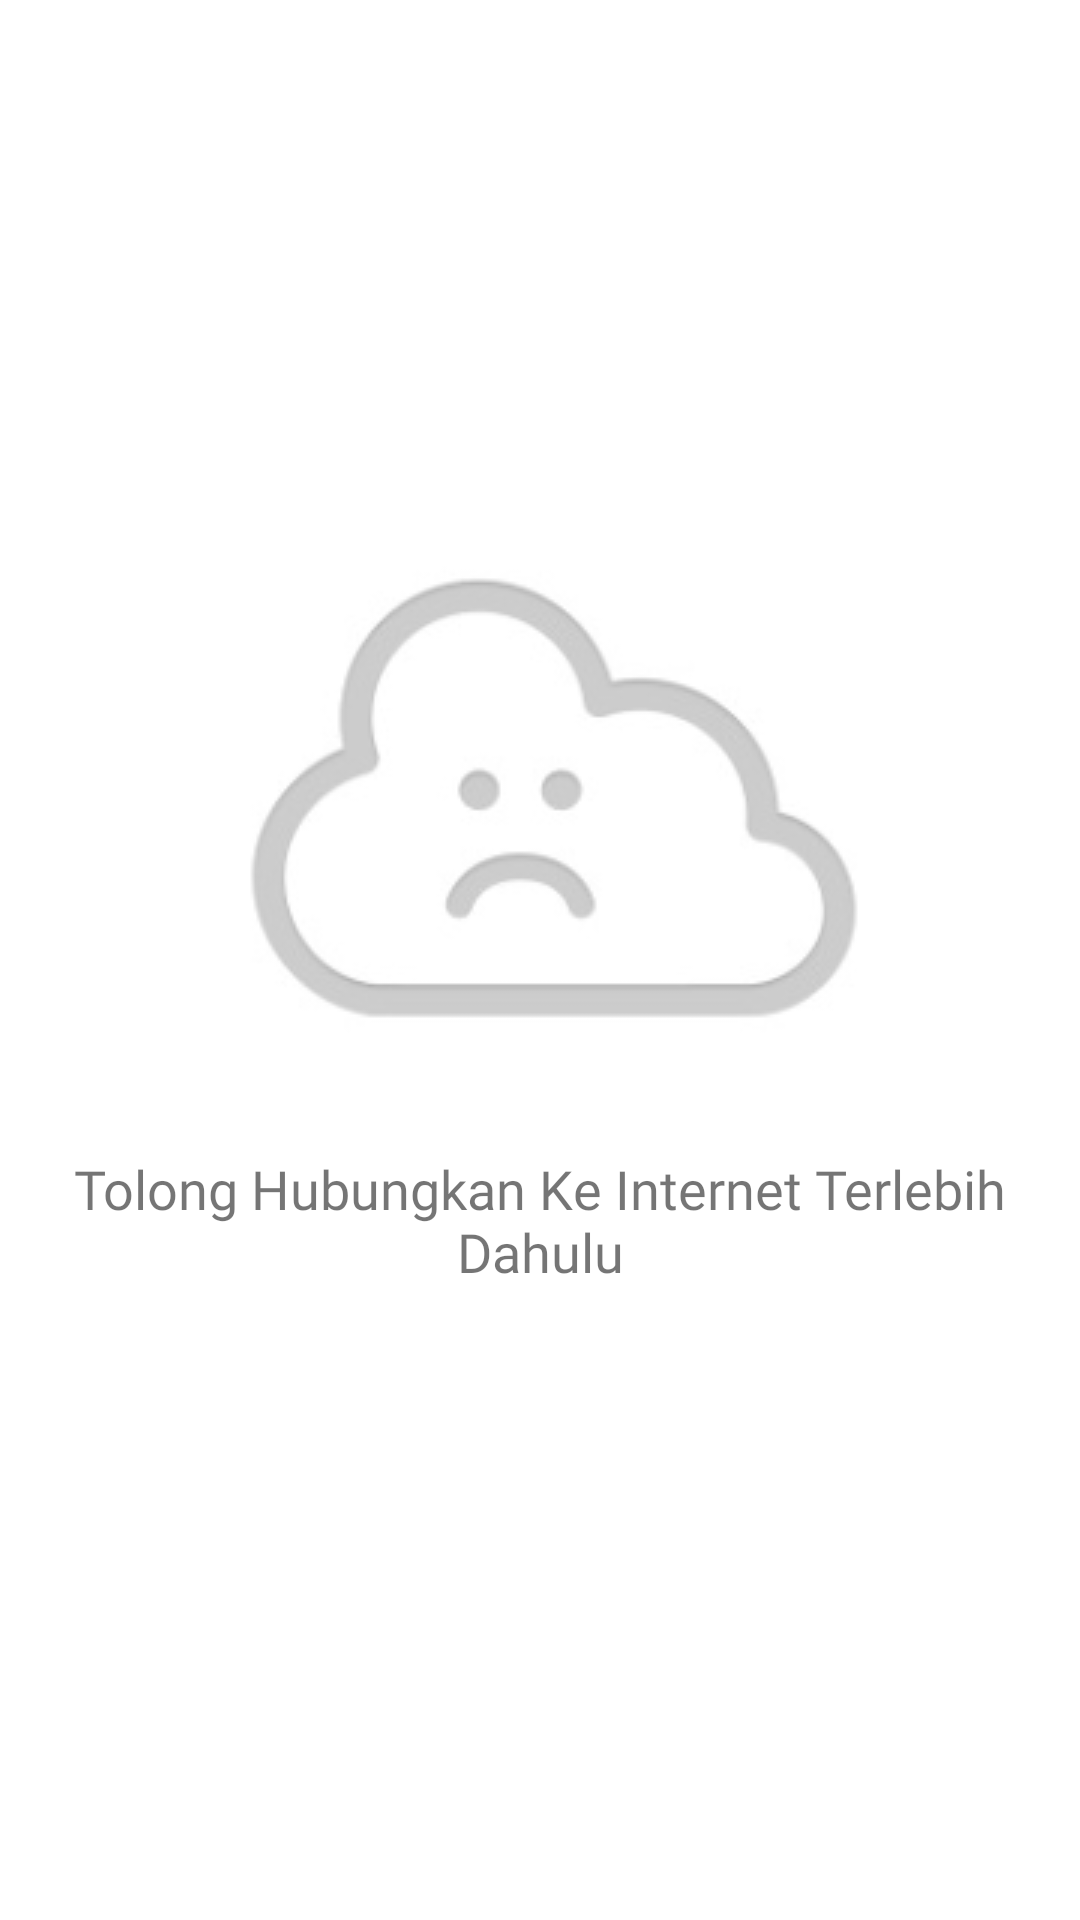

The Android layout XML behind this screen, and the referenced resources:
<!-- AndroidManifest.xml: application theme AppTheme -->
<!-- res/layout/activity_empty_data.xml -->
<?xml version="1.0" encoding="utf-8"?>
<androidx.constraintlayout.widget.ConstraintLayout xmlns:android="http://schemas.android.com/apk/res/android"
    xmlns:app="http://schemas.android.com/apk/res-auto"
    xmlns:tools="http://schemas.android.com/tools"
    android:layout_width="match_parent"
    android:layout_height="match_parent"
    android:background="#FFFFFF"
    tools:context=".activities.EmptyDataActivity">

    <ImageView
        android:id="@+id/imageView"
        android:layout_width="wrap_content"
        android:layout_height="wrap_content"
        app:layout_constraintBottom_toBottomOf="parent"
        app:layout_constraintEnd_toEndOf="parent"
        app:layout_constraintStart_toStartOf="parent"
        app:layout_constraintTop_toTopOf="parent"
        app:layout_constraintVertical_bias="0.382"
        app:srcCompat="@drawable/capture" />

    <TextView
        android:id="@+id/textView4"
        android:layout_width="wrap_content"
        android:layout_height="wrap_content"
        android:layout_marginStart="16dp"
        android:layout_marginTop="16dp"
        android:layout_marginEnd="16dp"
        android:fontFamily="@font/monserrat"
        android:text="Tolong Hubungkan Ke Internet Terlebih Dahulu"
        android:textAlignment="center"
        android:textSize="18sp"
        app:layout_constraintEnd_toEndOf="parent"
        app:layout_constraintStart_toStartOf="parent"
        app:layout_constraintTop_toBottomOf="@+id/imageView" />
</androidx.constraintlayout.widget.ConstraintLayout>
<!-- resources referenced by this layout -->
<resources>
  <!-- drawable capture: png bitmap (drawable-v24, 11302 bytes) -->
  <style name="AppTheme" parent="Theme.MaterialComponents.Light.NoActionBar">
          
                  <item name="colorPrimary">@color/colorPrimary</item>
          <item name="colorPrimaryDark">@color/colorPrimaryDark</item>
          <item name="colorAccent">@color/colorAccent</item>
      </style>
  <color name="colorPrimary">#FE3C72</color>
  <color name="colorPrimaryDark">#C53159</color>
  <color name="colorAccent">#3498db</color>
</resources>
